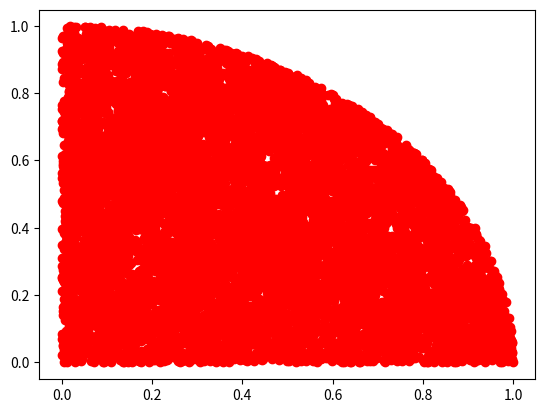

Reproduce this figure in Python.
#!/usr/bin/env python
# -*- coding: utf-8 -*-


# TODO: Importez vos modules ici
import random

import numpy as np
import matplotlib.pyplot as plt
from scipy.integrate import quad

# TODO: Définissez vos fonctions ici (il en manque quelques unes)
def linear_values() -> np.ndarray:
    return np.linspace(start=-1.3, stop=2.5, num=64, dtype='float32').round(2)


def coordinate_conversion(cartesian_coordinates: np.ndarray) -> np.ndarray:
    if cartesian_coordinates.ndim == 1:
        x = cartesian_coordinates[0]
        y = cartesian_coordinates[1]
        r = np.sqrt(x ** 2 + y ** 2)
        teta = np.arctan2(y, x)
        tableau = np.array([r, teta])
    else:
        tableau = np.zeros(cartesian_coordinates.shape, dtype='float16')
        for i in range(int(cartesian_coordinates.size/cartesian_coordinates.ndim)):
            x = cartesian_coordinates[i,0]
            y = cartesian_coordinates[i,1]
            r = np.sqrt(x ** 2 + y ** 2)
            teta = np.arctan2(y, x)
            tableau[i] = [r, teta]
    return tableau

def find_closest_index(values: np.ndarray, number: float): # je ne peux pas forcer le type de sortie car j'ai aussi besoin d'une liste
    if values.ndim == 1: # if dim==1
        return int(np.where(values==number)[0])
    else:
        return np.where(values == number)[0] # with the 0 u get only the first appearence
        #https://stackoverflow.com/questions/432112/is-there-a-numpy-function-to-return-the-first-index-of-something-in-an-array

#X = np.linspace(start=-1, stop=1, num=250) #demandé mais plus beau avec le 2ième
X = np.arange(-1,1,0.0001)
Y = (X**2)*(np.sin(1/(X**2))) + X
def draw_function(x,y):
    fig = plt.figure('Fonction', figsize=(10, 10))
    plt.plot(x, y)
    plt.title('Trigo_Function')
    plt.xlabel('X')
    plt.ylabel('Y')
    plt.legend(['GRAPH'])
    plt.show()

def integrale():
    X = np.arange(-4,4,0.01)
    #Y = np.exp(-1*(X**2))
    def f(x):
        return np.exp(-1*(x**2))

    Ih, err = quad(f, np.NINF, np.Inf) #Intégrale de -inf à +inf
    print("Integrale =", Ih, " Erreur =", err)

#En réalité on fait juste calculer les F(X) et on les associes sur le graphe avec F(X)
    def F(x): #FOnction qui va calculer tous les F(X) et les placer dans un tableau
        result = np.zeros_like(x) #Vecteur qui va contenir les F(X)
        for i, val in enumerate(x): #On parcours X et on calcule chaque image
            result[i] = quad(f, 0, val)[0]
        return result #     https://scicomp.stackexchange.com/questions/21869/plot-integral-function-with-scipy-and-matplotlib
    plt.plot(X, F(X))
    plt.show()

def approx_pi(nb_pt=100):
    # il me faut 1000 points différents / x^2+y^2<=1 x>=0 et y>=0
    points = np.zeros((nb_pt, 2), dtype='float16')
    liste1 = []
    liste2 = []
    compteur = 0
    nb_total_pt = 0
    while compteur < nb_pt:
        x = random.random()
        y = random.random()
        nb_total_pt +=1
        if ((x**2)+(y**2)<=1):
            liste1.append(x)
            liste2.append(y)
            compteur +=1
    points = np.array([liste1, liste2])
    print('L valeur approchée de PI est:', ((4 * compteur) + 1) / nb_total_pt)
    plt.plot(points[0], points[1],'ro')
    plt.show()




if __name__ == '__main__':
    # TODO: Appelez vos fonctions ici
    a = linear_values()
    print(linear_values())
    print(coordinate_conversion(np.array([1, 0])))
    print(coordinate_conversion(np.array([[1,0], [0,1]])))
    print(find_closest_index(a, 2.5))
    print(find_closest_index(coordinate_conversion(np.array([[1,0], [0,1]])),1))
    approx_pi(10000)
    #draw_function(X,Y)
    #integrale()
